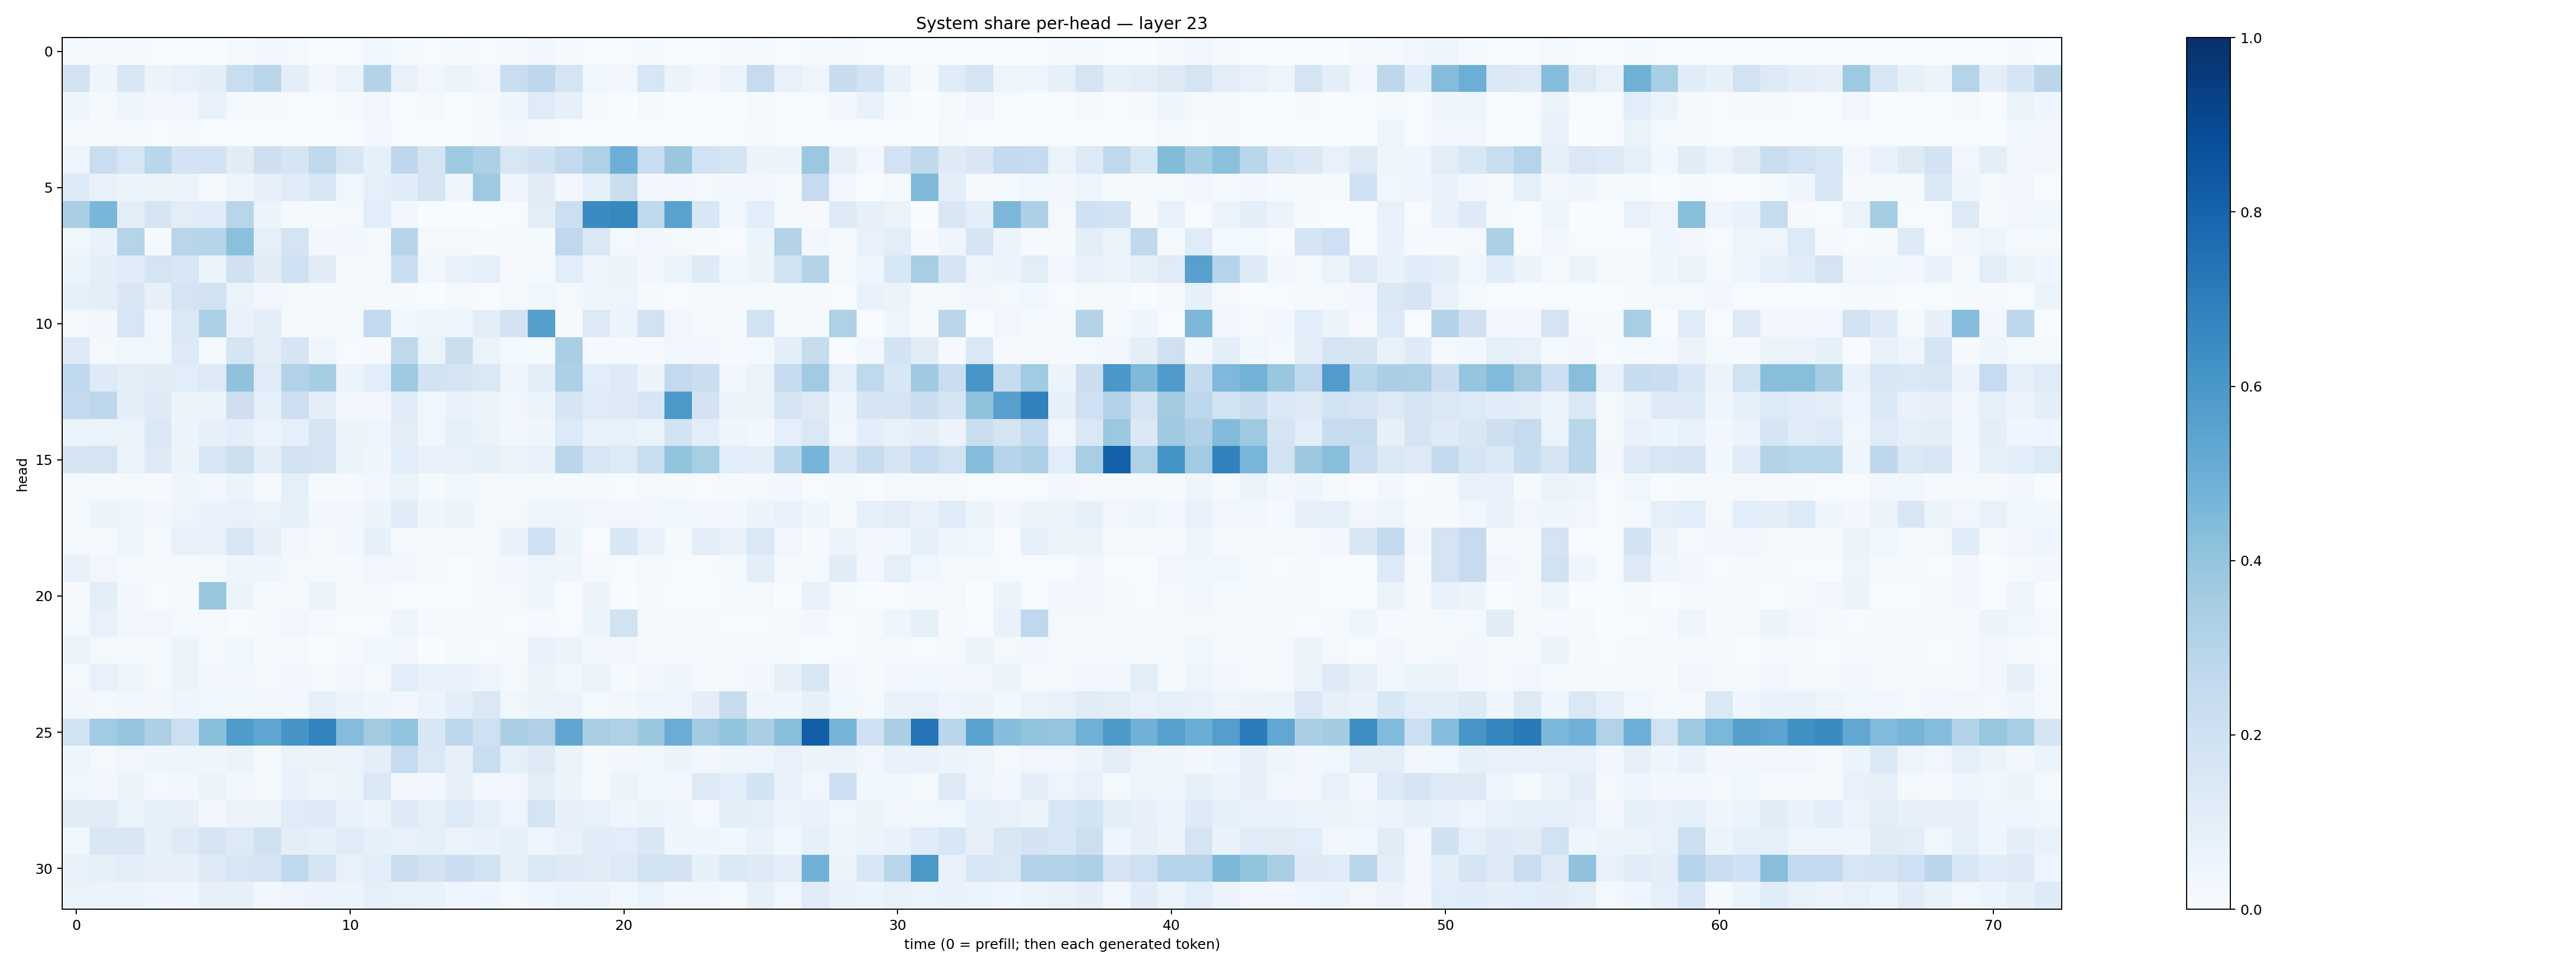

The data file committed next to this chart (first rows):
0.019337509, 0.011453139, 0.007825385, 0.0048170043, 0.005991162, 0.0027070923, 0.012173364, 0.025668299, 0.016229533, 0.006662215, 0.0070944466, 0.036654916, 0.015461224, 0.0066025904, 0.0126976585, 0.0071974765, 0.010815755, 0.025882475, 0.011313359, 0.005632379, 0.005887044, 0.015275516, 0.0039989743, 0.0027737685
0.1803, 0.0447, 0.1509, 0.05541, 0.07667, 0.09383, 0.2329, 0.2898, 0.101, 0.02771, 0.06531, 0.3068, 0.07661, 0.03391, 0.05939, 0.03351, 0.2341, 0.2767, 0.1733, 0.03559, 0.03229, 0.1596, 0.05874, 0.02822
0.0414, 0.01208, 0.04556, 0.02585, 0.0314, 0.07381, 0.02171, 0.01798, 0.005599, 0.003529, 0.008169, 0.03272, 0.003523, 0.01349, 0.002435, 0.02105, 0.04097, 0.1208, 0.0784, 0.0107, 0.003717, 0.01564, 0.003619, 0.003502
0.01175, 0.01048, 0.01464, 0.006425, 0.01281, 0.006721, 0.007296, 0.005957, 0.003412, 0.00174, 0.007314, 0.02441, 0.004762, 0.006943, 0.002255, 0.008054, 0.02427, 0.01371, 0.005564, 0.00229, 0.002309, 0.004892, 0.0009653, 0.001043
0.04769, 0.2284, 0.1577, 0.2852, 0.1826, 0.18, 0.1105, 0.2127, 0.1674, 0.2653, 0.1623, 0.08513, 0.2745, 0.1764, 0.3742, 0.326, 0.1564, 0.1975, 0.2594, 0.3214, 0.4943, 0.234, 0.3855, 0.1936
0.1331, 0.07147, 0.05443, 0.06385, 0.05735, 0.02243, 0.04161, 0.07916, 0.1134, 0.1539, 0.03904, 0.09068, 0.1142, 0.1764, 0.04647, 0.3711, 0.04148, 0.1105, 0.02664, 0.09081, 0.2236, 0.03115, 0.02554, 0.02102
0.3388, 0.4625, 0.09391, 0.1671, 0.1035, 0.1184, 0.2915, 0.05997, 0.01529, 0.01117, 0.01686, 0.1072, 0.03017, 0.002041, 0.003596, 0.001175, 0.006785, 0.1024, 0.2183, 0.6521, 0.661, 0.2707, 0.5539, 0.1542
0.03517, 0.06689, 0.3034, 0.01447, 0.2892, 0.2987, 0.4199, 0.09247, 0.173, 0.02418, 0.02858, 0.023, 0.2959, 0.01774, 0.02174, 0.008022, 0.009896, 0.01372, 0.2673, 0.1419, 0.01815, 0.03366, 0.01706, 0.007822
0.06426, 0.1015, 0.1135, 0.1746, 0.1617, 0.06005, 0.1974, 0.1121, 0.2003, 0.1132, 0.01094, 0.0183, 0.2283, 0.03333, 0.07349, 0.0881, 0.01043, 0.01793, 0.1083, 0.04761, 0.05844, 0.02383, 0.06317, 0.1232
0.08209, 0.1014, 0.1517, 0.07883, 0.1738, 0.1937, 0.0647, 0.03139, 0.02238, 0.01314, 0.01362, 0.01105, 0.009886, 0.001968, 0.008148, 0.005251, 0.02273, 0.03704, 0.01987, 0.04173, 0.04938, 0.008048, 0.005868, 0.01323
0.0139, 0.02485, 0.1591, 0.02779, 0.1436, 0.3314, 0.06756, 0.09558, 0.02317, 0.01335, 0.01729, 0.2506, 0.03564, 0.04722, 0.0451, 0.09904, 0.1821, 0.5642, 0.01043, 0.1259, 0.05201, 0.189, 0.03257, 0.01521
0.1296, 0.02058, 0.03338, 0.03627, 0.1285, 0.01745, 0.1705, 0.09383, 0.1658, 0.045, 0.004897, 0.009159, 0.2721, 0.06479, 0.2203, 0.06327, 0.01861, 0.01431, 0.3381, 0.01138, 0.0156, 0.01028, 0.03416, 0.02817
0.266, 0.1235, 0.09509, 0.1104, 0.1092, 0.1288, 0.4099, 0.119, 0.3105, 0.3532, 0.0593, 0.1057, 0.3738, 0.1842, 0.1728, 0.1422, 0.0465, 0.1001, 0.3283, 0.1082, 0.1221, 0.05269, 0.259, 0.2191
0.2529, 0.2745, 0.09661, 0.1245, 0.05538, 0.05324, 0.2125, 0.09117, 0.2123, 0.09775, 0.02757, 0.02555, 0.1137, 0.03814, 0.06955, 0.0558, 0.03409, 0.06109, 0.1704, 0.1198, 0.1319, 0.1569, 0.5911, 0.1812
0.06412, 0.06268, 0.06317, 0.1386, 0.05314, 0.08004, 0.094, 0.06514, 0.08919, 0.172, 0.0556, 0.04918, 0.1047, 0.03787, 0.0882, 0.06429, 0.02461, 0.04107, 0.1366, 0.07342, 0.07147, 0.06427, 0.1856, 0.1075
0.167, 0.1788, 0.06588, 0.1305, 0.06103, 0.1594, 0.2186, 0.09812, 0.1805, 0.1766, 0.05304, 0.04645, 0.1088, 0.0707, 0.07792, 0.08221, 0.06535, 0.07116, 0.2832, 0.1606, 0.1367, 0.2333, 0.4002, 0.3429
0.02225, 0.01366, 0.01348, 0.01103, 0.04398, 0.03295, 0.05989, 0.01413, 0.09143, 0.009445, 0.009719, 0.02625, 0.06291, 0.01229, 0.03707, 0.02217, 0.01359, 0.0189, 0.009132, 0.01018, 0.006361, 0.01736, 0.01135, 0.006969
0.02336, 0.0567, 0.04704, 0.02812, 0.04798, 0.06858, 0.07401, 0.06615, 0.08213, 0.02593, 0.02589, 0.05086, 0.115, 0.03994, 0.06365, 0.01746, 0.02323, 0.05053, 0.04693, 0.03371, 0.03249, 0.02981, 0.03666, 0.03102
0.02288, 0.01065, 0.04383, 0.01304, 0.07332, 0.07568, 0.1612, 0.07924, 0.02488, 0.01489, 0.02888, 0.08407, 0.02301, 0.01065, 0.01709, 0.01897, 0.06725, 0.2, 0.05233, 0.004618, 0.154, 0.07523, 0.01449, 0.09878
0.07223, 0.03356, 0.01427, 0.009812, 0.009978, 0.01794, 0.04528, 0.04455, 0.02222, 0.01802, 0.009041, 0.03394, 0.02365, 0.01178, 0.005229, 0.01724, 0.02463, 0.04747, 0.04278, 0.00814, 0.005928, 0.01676, 0.005905, 0.007709
0.01002, 0.1037, 0.02892, 0.005283, 0.015, 0.3859, 0.05323, 0.012, 0.009227, 0.05653, 0.01347, 0.02276, 0.005747, 0.007108, 0.004979, 0.009667, 0.01972, 0.04117, 0.007414, 0.05798, 0.003556, 0.01083, 0.004272, 0.003176
0.01986, 0.07517, 0.02595, 0.03187, 0.02063, 0.01996, 0.006967, 0.02158, 0.0255, 0.01515, 0.004946, 0.005038, 0.04683, 0.01102, 0.01846, 0.01009, 0.006333, 0.009847, 0.00668, 0.05083, 0.1879, 0.01264, 0.01434, 0.01835
0.06251, 0.02039, 0.01194, 0.01913, 0.05561, 0.01589, 0.03898, 0.009419, 0.009478, 0.002503, 0.009142, 0.03834, 0.02356, 0.003335, 0.01445, 0.007779, 0.01053, 0.06771, 0.05512, 0.02493, 0.02936, 0.01018, 0.01161, 0.009968
0.01713, 0.07393, 0.0475, 0.02062, 0.06166, 0.02701, 0.0302, 0.01832, 0.02609, 0.01932, 0.03171, 0.02272, 0.1072, 0.06851, 0.07077, 0.05052, 0.02069, 0.05432, 0.03565, 0.06268, 0.01547, 0.02379, 0.03961, 0.009931
0.02949, 0.01885, 0.02655, 0.02976, 0.04503, 0.03594, 0.03551, 0.02925, 0.02379, 0.08828, 0.05945, 0.04106, 0.03393, 0.05254, 0.09987, 0.1416, 0.039, 0.05235, 0.05609, 0.01768, 0.02888, 0.04498, 0.04983, 0.09704
0.187, 0.3641, 0.3947, 0.3272, 0.2156, 0.4242, 0.5852, 0.5377, 0.6112, 0.6734, 0.4343, 0.3625, 0.4028, 0.1549, 0.2807, 0.2056, 0.338, 0.3165, 0.5333, 0.3383, 0.3207, 0.3834, 0.504, 0.3597
0.0401, 0.02233, 0.03346, 0.04303, 0.04259, 0.04122, 0.05582, 0.02, 0.06639, 0.06179, 0.06457, 0.09723, 0.2467, 0.1459, 0.0789, 0.2329, 0.09184, 0.1272, 0.05727, 0.01786, 0.02618, 0.03852, 0.0599, 0.02998
0.03725, 0.02474, 0.0597, 0.02176, 0.02366, 0.05406, 0.02488, 0.01988, 0.06666, 0.04295, 0.06338, 0.1419, 0.03083, 0.02407, 0.07939, 0.02452, 0.03161, 0.1, 0.05216, 0.01462, 0.05173, 0.03545, 0.0268, 0.1315
0.1102, 0.1128, 0.06251, 0.08911, 0.07937, 0.03223, 0.05662, 0.05761, 0.1184, 0.125, 0.06657, 0.062, 0.1251, 0.08962, 0.1341, 0.09133, 0.0474, 0.1791, 0.07828, 0.07248, 0.04681, 0.05391, 0.0411, 0.01997
0.03566, 0.1502, 0.1516, 0.08468, 0.1225, 0.1689, 0.1265, 0.1968, 0.09535, 0.08272, 0.1209, 0.08405, 0.07093, 0.08756, 0.06548, 0.06687, 0.08292, 0.05038, 0.07303, 0.1155, 0.1085, 0.1491, 0.04533, 0.04374
0.0765, 0.08463, 0.1042, 0.08162, 0.08008, 0.1228, 0.1568, 0.1696, 0.2666, 0.1703, 0.07347, 0.1077, 0.2203, 0.1817, 0.2271, 0.1884, 0.085, 0.1417, 0.1233, 0.1094, 0.1266, 0.1909, 0.1803, 0.08272
0.06404, 0.05871, 0.05339, 0.04407, 0.04246, 0.08055, 0.0791, 0.03105, 0.04736, 0.05598, 0.06238, 0.09013, 0.07386, 0.06989, 0.03917, 0.04418, 0.01945, 0.04136, 0.06455, 0.05675, 0.03586, 0.06273, 0.03109, 0.0327
